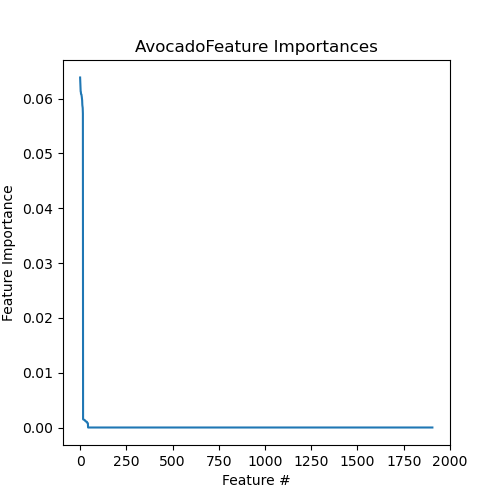

Values plotted in this chart, from the file beside it:
Feature, Importance
114.NoAvocado, 0.06386
186.NoAvocado, 0.06304
175.NoAvocado, 0.0626
133.NoAvocado, 0.0613
048.NoAvocado, 0.06125
123.NoAvocado, 0.06083
132.NoAvocado, 0.06081
160.NoAvocado, 0.06078
152.NoAvocado, 0.06059
086.NoAvocado, 0.06032
167.NoAvocado, 0.06001
097.NoAvocado, 0.05968
041.NoAvocado, 0.05883
060.NoAvocado, 0.05862
166.NoAvocado, 0.05831
131.NoAvocado, 0.05728
118.Avocado, 0.00155
063.Avocado, 0.00146
170.Avocado, 0.00145
102.Avocado, 0.001439
174.Avocado, 0.001424
162.Avocado, 0.001419
050.Avocado, 0.001397
117.Avocado, 0.001385
113.Avocado, 0.00136
183.Avocado, 0.001307
047.Avocado, 0.001302
096.Avocado, 0.001251
169.Avocado, 0.00121
149.Avocado, 0.001199
046.Avocado, 0.001129
155.Avocado, 0.001116
161.Avocado, 0.001101
073.Avocado, 0.001097
119.Avocado, 0.001082
129.Avocado, 0.001048
094.Avocado, 0.001043
056.Avocado, 0.0009031
099.Avocado, 0.0008975
134.Avocado, 0.0008705
138.Avocado, 0.0008277
125.Avocado, 0.0008227
071.Avocado, 0.0007859
MAR03680, 0.0
MAR03704, 0.0
MAR03708, 0.0
MAR03640, 0.0
MAR03641, 0.0
MAR03707, 0.0
MAR03706, 0.0
MAR03705, 0.0
MAR03642, 0.0
MAR03702, 0.0
MAR03703, 0.0
MAR03710, 0.0
MAR03701, 0.0
MAR03643, 0.0
MAR03700, 0.0
MAR03699, 0.0
MAR03698, 0.0
... 1,846 more rows
